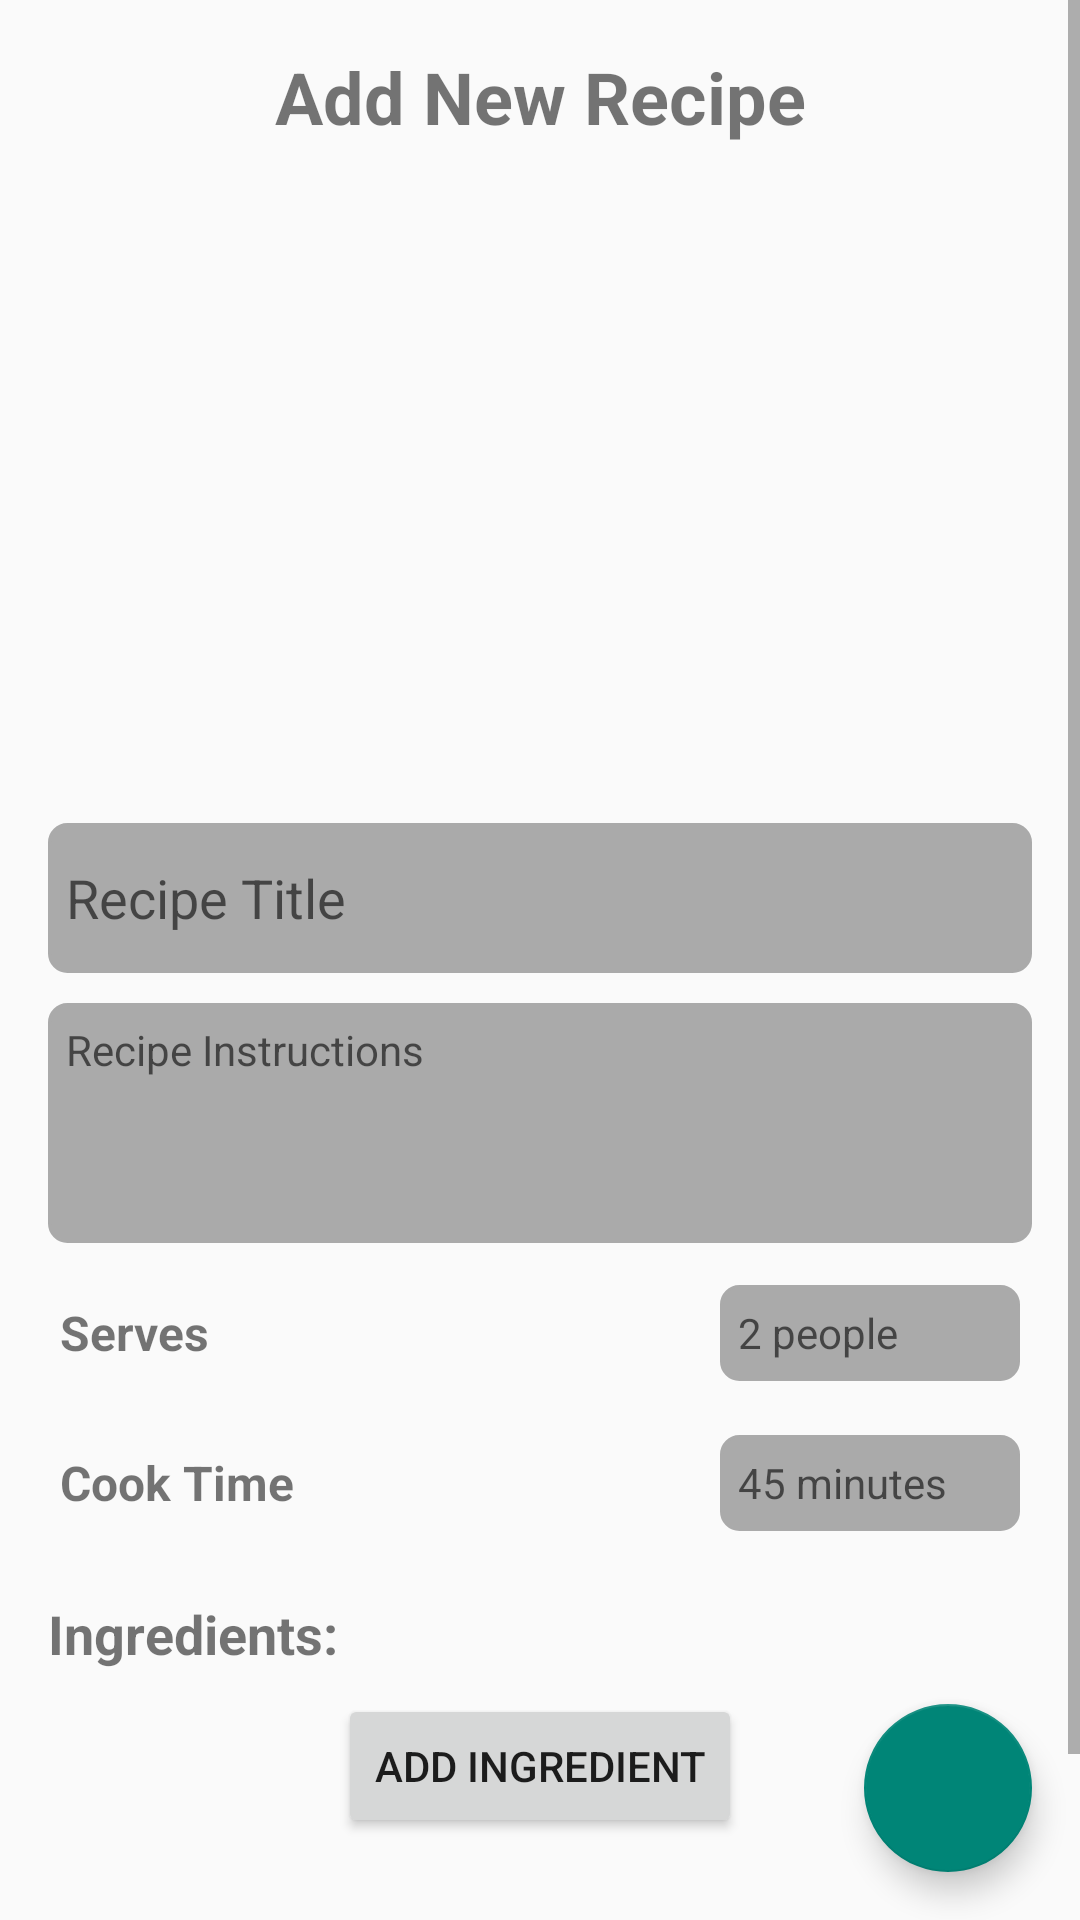

Write the Android layout XML for this screen, with the resource values it uses.
<!-- AndroidManifest.xml: application theme Theme.RecipeMate -->
<!-- res/layout/fragment_my_recipes.xml -->
<?xml version="1.0" encoding="utf-8"?>
<androidx.coordinatorlayout.widget.CoordinatorLayout
	xmlns:android="http://schemas.android.com/apk/res/android"
	xmlns:app="http://schemas.android.com/apk/res-auto"
	xmlns:tools="http://schemas.android.com/tools"
	android:layout_width="match_parent"
	android:layout_height="match_parent"
	tools:context=".Fragments.MyRecipesFragment">

	<FrameLayout
		android:layout_width="match_parent"
		android:layout_height="match_parent">

		<androidx.recyclerview.widget.RecyclerView
			android:id="@+id/recipesRecyclerView"
			android:layout_width="match_parent"
			android:layout_height="match_parent"
			android:visibility="gone" />

		<LinearLayout
			android:id="@+id/emptyStateView"
			android:layout_width="match_parent"
			android:layout_height="wrap_content"
			android:gravity="center"
			android:orientation="vertical"
			android:visibility="gone">

			<ImageView
				android:layout_width="120dp"
				android:layout_height="wrap_content"
				android:scaleType="centerCrop" />

			<TextView
				android:id="@+id/emptyStateText"
				android:layout_width="wrap_content"
				android:layout_height="wrap_content"
				android:layout_margin="16dp"
				android:text="You haven't added any recipes yet.\nTap the + button to add your first recipe!"
				android:textAlignment="center"
				android:textSize="16sp" />

		</LinearLayout>

		<ScrollView
			android:id="@+id/addRecipeFormContainer"
			android:layout_width="match_parent"
			android:layout_height="match_parent"
			android:visibility="visible">

			<LinearLayout
				android:layout_width="match_parent"
				android:layout_height="wrap_content"
				android:layout_gravity="center_horizontal"
				android:orientation="vertical"
				android:padding="16dp">

				<TextView
					android:layout_width="match_parent"
					android:layout_height="wrap_content"
					android:layout_marginBottom="16dp"
					android:text="Add New Recipe"
					android:textAlignment="center"
					android:textSize="24sp"
					android:textStyle="bold" />

				<ImageView
					android:id="@+id/recipeImageView"
					android:layout_width="match_parent"
					android:layout_height="200dp"
					android:layout_marginBottom="10dp"
					android:clickable="true"
					android:focusable="true"
					android:scaleType="centerCrop"
					android:src="@drawable/ic_image_placeholder" />

				<EditText
					android:id="@+id/recipeTitleEditText"
					android:layout_width="match_parent"
					android:layout_height="50dp"
					android:layout_marginBottom="10dp"
					android:background="@drawable/edit_text_field"
					android:padding="6dp"
					android:ems="10"
					android:hint="Recipe Title"
					android:inputType="text"
					android:textSize="18sp" />

				<EditText
					android:id="@+id/recipeInstructionsEditText"
					android:layout_width="match_parent"
					android:layout_height="80dp"
					android:layout_marginBottom="10dp"
					android:background="@drawable/edit_text_field"
					android:gravity="start"
					android:scrollbars="vertical"
					android:scrollHorizontally="false"
					android:ems="10"
					android:hint="Recipe Instructions"
					android:padding="6dp"
					android:textSize="14sp" />

				<LinearLayout
					android:layout_width="match_parent"
					android:layout_height="40dp"
					android:layout_marginBottom="10dp"
					android:padding="4dp"
					android:orientation="horizontal">

					<TextView
						android:layout_width="80dp"
						android:layout_height="wrap_content"
						android:text="Serves"
						android:textSize="16sp"
						android:layout_gravity="start|center_vertical"
						android:textStyle="bold"/>

					<View
						android:layout_width="0dp"
						android:layout_height="0dp"
						android:layout_weight="1"/>

					<EditText
						android:id="@+id/servingEditText"
						android:layout_width="100dp"
						android:layout_height="match_parent"
						android:background="@drawable/edit_text_field"
						android:paddingStart="6dp"
						android:ems="5"
						android:hint="2 people"
						android:inputType="number"
						android:textSize="14sp" />

				</LinearLayout>

				<LinearLayout
					android:layout_width="match_parent"
					android:layout_height="40dp"
					android:layout_marginBottom="10dp"
					android:padding="4dp"
					android:orientation="horizontal">

					<TextView
						android:layout_width="160dp"
						android:layout_height="wrap_content"
						android:text="Cook Time"
						android:textSize="16sp"
						android:layout_gravity="start|center_vertical"
						android:textStyle="bold"/>

					<View
						android:layout_width="0dp"
						android:layout_height="0dp"
						android:layout_weight="1"/>

					<EditText
						android:id="@+id/cookingTimeEditText"
						android:layout_width="100dp"
						android:layout_height="match_parent"
						android:background="@drawable/edit_text_field"
						android:paddingStart="6dp"
						android:ems="5"
						android:hint="45 minutes"
						android:inputType="number"
						android:textSize="14sp" />

				</LinearLayout>

				<TextView
					android:layout_width="match_parent"
					android:layout_height="wrap_content"
					android:text="Ingredients:"
					android:textSize="18sp"
					android:textStyle="bold"
					android:layout_marginTop="8dp"
					android:layout_marginBottom="8dp" />

				<LinearLayout
					android:layout_width="match_parent"
					android:layout_height="wrap_content"
					android:orientation="horizontal"
					android:gravity="center"
					android:layout_marginBottom="8dp">

					<Button
						android:id="@+id/addIngredientButton"
						android:layout_width="wrap_content"
						android:layout_height="wrap_content"
						android:text="Add Ingredient" />

				</LinearLayout>

				<androidx.recyclerview.widget.RecyclerView
					android:id="@+id/ingredientsRecyclerView"
					android:layout_width="match_parent"
					android:layout_height="wrap_content"
					android:layout_marginBottom="16dp"
					android:visibility="visible" />

				<Button
					android:id="@+id/uploadRecipeButton"
					android:layout_width="match_parent"
					android:layout_height="wrap_content"
					android:text="Add Recipe" />

			</LinearLayout>

		</ScrollView>

		<com.google.android.material.floatingactionbutton.FloatingActionButton
			android:id="@+id/addRecipeButton"
			android:layout_width="wrap_content"
			android:layout_height="wrap_content"
			android:layout_gravity="bottom|end"
			android:layout_margin="16dp"
			app:fabSize="normal"
			android:src="@drawable/ic_plus"
			tools:src="@drawable/ic_plus" />

	</FrameLayout>
</androidx.coordinatorlayout.widget.CoordinatorLayout>
<!-- resources referenced by this layout -->
<resources>
  <!-- drawable edit_text_field (drawable) -->
  <?xml version="1.0" encoding="utf-8"?>
  <selector xmlns:android="http://schemas.android.com/apk/res/android">
  	<item android:state_enabled="true" android:state_focused="true">
  		<shape android:shape="rectangle">
  			<solid android:color="@android:color/darker_gray"/>
  			<corners android:radius="6dp"/>
  			<stroke android:color="@android:color/darker_gray" android:width="1dp" />
  		</shape>
  	</item>
  
  	<item android:state_enabled="true">
  		<shape android:shape="rectangle">
  			<solid android:color="@android:color/darker_gray"/>
  			<corners android:radius="6dp"/>
  			<stroke android:color="@android:color/darker_gray" android:width="1dp" />
  		</shape>
  	</item>
  </selector>
  <style name="Theme.RecipeMate" parent="Base.Theme.RecipeMate" />
  <style name="Base.Theme.RecipeMate" parent="Theme.AppCompat.DayNight.NoActionBar">
  		
  		
  	<item name="colorControlHighlight">@android:color/transparent</item>
  	</style>
</resources>
